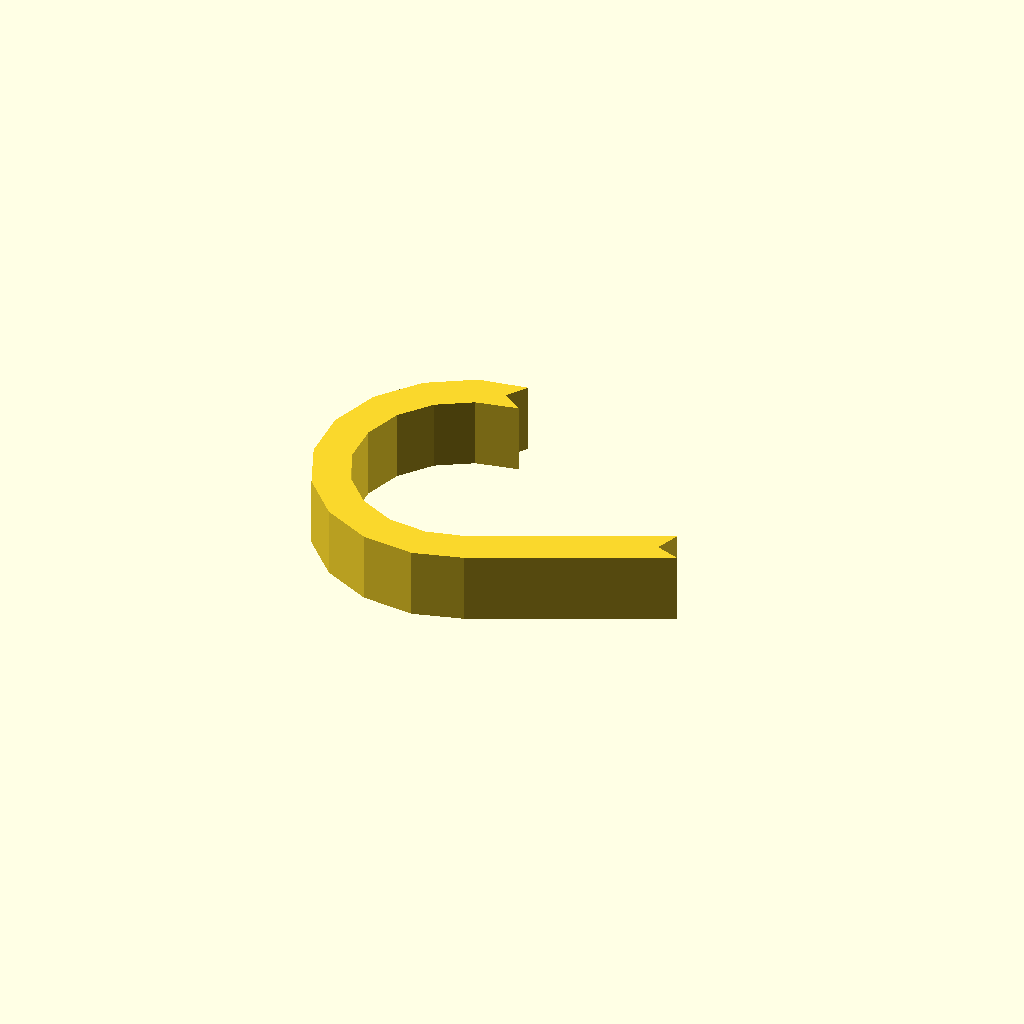
Cell 1 — every parameter at its default value.
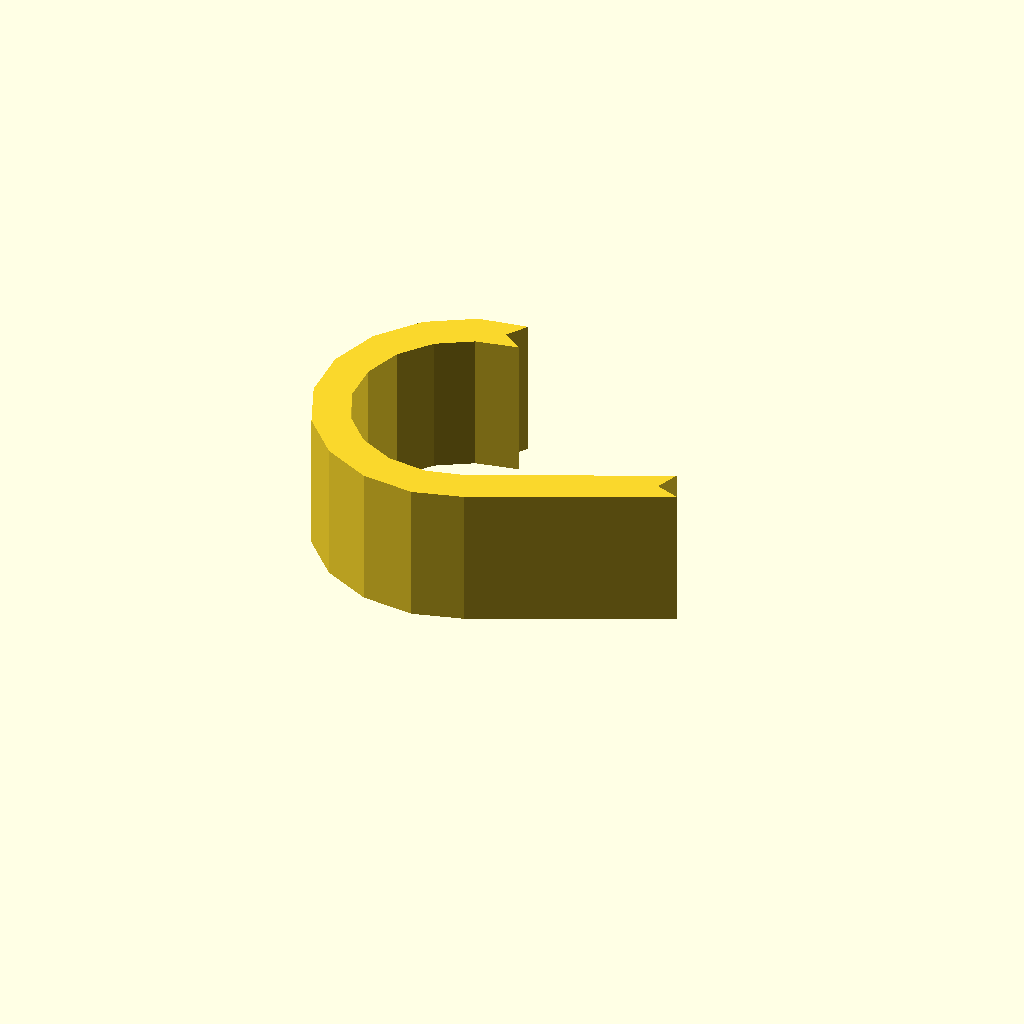
Cell 2: profile_height = 24 (everything else at default).
All cells are drawn from one camera (rotation 55°, 0°, 25°, orthographic, colour scheme Cornfield), so only the parameter changes between them.
The OpenSCAD source (optional_data/data/sketch1/hookplates/part_0075.scad):
$fn = 32;

// ----------------------------------------------------------------------
// Hook plate: curl radius 22 mm over 205 degrees, 6 mm thick band
// ----------------------------------------------------------------------

// --- parameters (mm) ---
profile_height = 12;      // extrusion height
profile_points = 26;      // points of the closed outline

profile = [[22.005, 46.591], [24.424, 50.077], [16.131, 48.732], [8.423, 44.146], [2.809, 37.151], [0, 28.633], [0.352, 19.67], [3.821, 11.399], [9.966, 4.866], [18.011, 0.899], [26.935, 0], [35.292, 2.319], [66.337, 16.836], [62.351, 18.288], [63.802, 22.274], [33.219, 8.053], [26.432, 6.386], [19.776, 7.056], [13.777, 10.015], [9.193, 14.887], [6.606, 21.057], [6.343, 27.741], [8.438, 34.094], [12.626, 39.312], [18.375, 42.732], [25.491, 44.173]];  // single closed polygon, 26 points, counter clockwise

// --- the one profile operation ---
linear_extrude(height = profile_height) polygon(points = profile);
Customizer parameters (derived from the source; name, type, default, range or options):
profile_height: number, default 12
profile_points: number, default 26
